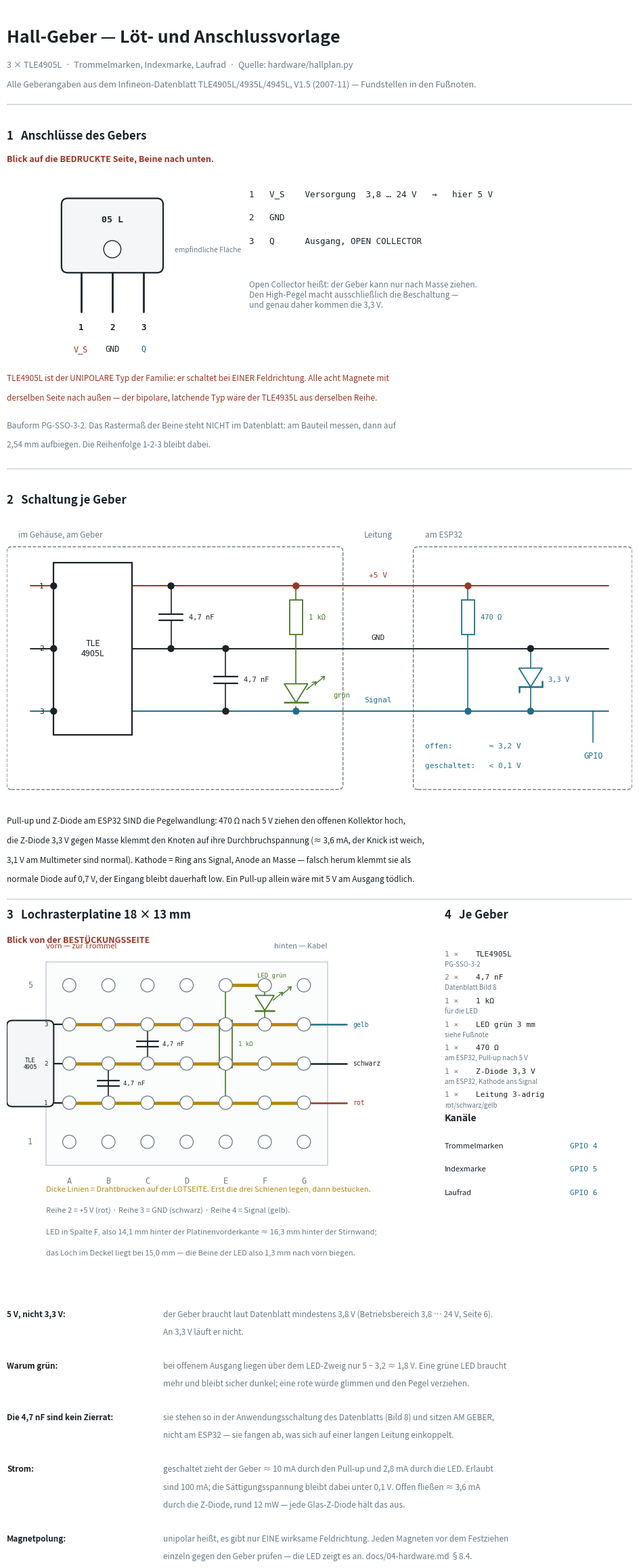

This figure's Python source: (Note: this script raises an exception after producing the figure.)
#!/usr/bin/env python3
"""Loet- und Anschlussvorlage fuer die drei Hall-Geber.

Der Schaltplan (hardware/schaltplan.py) zeigt, WAS womit verbunden ist, der
Anschlussplan (hardware/anschlussplan.py), WIE die Adern laufen. Dieser Plan
zeigt, WAS AUF DIE PLATINE KOMMT — Bauteil fuer Bauteil, Loch fuer Loch.

Quelle ist dieser Text, das PDF wird daraus erzeugt:

    .venv/bin/python hardware/hallplan.py

Erzeugt hardware/hallplan.pdf und hardware/hallplan.png.

ALLE ANGABEN ZUM GEBER stammen aus dem Datenblatt der Familie TLE4905L /
TLE4935L / TLE4945L / TLE4945-2L, Infineon, V1.5 vom November 2007:

    Bild 1, Seite 2   Pinbelegung, Blick auf die BEDRUCKTE Seite:
                      1 = V_S, 2 = GND, 3 = Q
    Seite 3           Ausgang ist OPEN COLLECTOR (Schmitt-Trigger)
    Seite 6           Betriebsbereich V_S = 3,8 ... 24 V, I_Q bis 100 mA
    Seite 7           V_QSat 0,25 V typ. bei 40 mA; Leckstrom <= 10 uA;
                      Anstiegszeit <= 1 us bei R_L = 1,2 kOhm
    Bild 8, Seite 11  Anwendungsschaltung: Pull-up am STEUERGERAET, je 4,7 nF
                      von V_S und von Q nach GND AM GEBER
    Seite 4 / 5       TLE4905 ist der UNIPOLARE Typ; bipolar (latchend) ist
                      der TLE4935L aus derselben Familie.

WAS NICHT IM DATENBLATT STEHT und deshalb hier auch nicht behauptet wird: das
Rastermass der drei Beine. Die Bauform PG-SSO-3-2 ist in einem eigenen Dokument
bemasst. Also: am Bauteil messen, dann auf 2,54 mm aufbiegen.
"""
import matplotlib
matplotlib.use("Agg")
import matplotlib.pyplot as plt
from matplotlib.patches import Rectangle, FancyBboxPatch, Circle, Polygon

INK  = "#1b2328"
MUT  = "#6b7a85"
SIG  = "#1f6f8b"   # Messsignal
AUX  = "#4a7a2a"   # Versorgung
PWR  = "#9c3524"   # Warnung / 5 V
LINE = "#c9d2d8"
LOET = "#b8860b"   # Draehte auf der Loetseite
MONO = {"family": "DejaVu Sans Mono"}

fig, ax = plt.subplots(figsize=(12.0, 24.0))
ax.set_xlim(0, 160)
ax.set_ylim(0, 320)
ax.set_aspect("equal")
ax.axis("off")


# ----------------------------------------------------------------- Werkzeug
def txt(x, y, s, size=8, color=INK, ha="left", va="center", weight=None, mono=False,
        zorder=5):
    ax.text(x, y, s, fontsize=size, color=color, ha=ha, va=va, zorder=zorder,
            fontweight=weight, **(MONO if mono else {}))


def rbox(x, y, w, h, color=LINE, lw=1.0, ls="-", fc="none"):
    ax.add_patch(FancyBboxPatch((x, y), w, h, boxstyle="round,pad=0,rounding_size=1.2",
                                ec=color, fc=fc, lw=lw, ls=ls))


def line(x1, y1, x2, y2, color=INK, lw=1.2, ls="-"):
    ax.plot([x1, x2], [y1, y2], color=color, lw=lw, ls=ls, solid_capstyle="round",
            zorder=2)


def dot(x, y, color=INK, r=0.9):
    ax.add_patch(Circle((x, y), r, fc=color, ec="none", zorder=3))


def res(x, y, w=9.0, h=3.4, label="", color=INK, vert=False):
    """Widerstand als Rechteck (IEC)."""
    if vert:
        ax.add_patch(Rectangle((x - h / 2, y - w / 2), h, w, ec=color, fc="white", lw=1.3,
                               zorder=3))
        txt(x + h / 2 + 1.5, y, label, 7.5, color, mono=True)
    else:
        ax.add_patch(Rectangle((x - w / 2, y - h / 2), w, h, ec=color, fc="white", lw=1.3,
                               zorder=3))
        txt(x, y + h / 2 + 2.2, label, 7.5, color, ha="center", mono=True)


def cap(x, y, label="", color=INK, w=6.0, gap=1.6):
    """Kondensator, senkrecht durchflossen."""
    line(x - w / 2, y + gap / 2, x + w / 2, y + gap / 2, color, 1.6)
    line(x - w / 2, y - gap / 2, x + w / 2, y - gap / 2, color, 1.6)
    txt(x + w / 2 + 1.6, y, label, 7.5, color, mono=True)


def led(x, y, color=AUX, size=3.2, label=""):
    """LED, Strom von oben nach unten."""
    ax.add_patch(Polygon([(x - size, y + size), (x + size, y + size), (x, y - size * 0.6)],
                         closed=True, ec=color, fc="white", lw=1.3, zorder=3))
    line(x - size, y - size * 0.6, x + size, y - size * 0.6, color, 1.8)
    for k in (0, 1):
        x0, y0 = x + size * 0.9 + k * 2.2, y + size * 0.5 + k * 1.4
        line(x0, y0, x0 + 2.4, y0 + 2.0, color, 1.0)
        line(x0 + 2.4, y0 + 2.0, x0 + 1.5, y0 + 1.9, color, 1.0)
        line(x0 + 2.4, y0 + 2.0, x0 + 2.2, y0 + 1.1, color, 1.0)
    txt(x + size + 6.5, y, label, 7.5, color, mono=True)


def zener(x, y, color=INK, size=3.0, label=""):
    """Z-Diode, Kathode UNTEN (am Signal), Anode oben (an Masse) — wie im Plan,
    wo die Masseschiene über der Signalschiene liegt."""
    ax.add_patch(Polygon([(x - size, y + size), (x + size, y + size), (x, y - size * 0.6)],
                         closed=True, ec=color, fc="white", lw=1.3, zorder=3))
    line(x - size, y - size * 0.6, x + size, y - size * 0.6, color, 1.8)
    line(x - size, y - size * 0.6, x - size, y - size * 0.6 - 1.4, color, 1.8)
    line(x + size, y - size * 0.6, x + size, y - size * 0.6 + 1.4, color, 1.8)
    txt(x + size + 1.6, y, label, 7.5, color, mono=True)


# ------------------------------------------------------------------- Kopf
txt(0, 312, "Hall-Geber — Löt- und Anschlussvorlage", 18, INK, weight="bold")
txt(0, 305, "3 × TLE4905L  ·  Trommelmarken, Indexmarke, Laufrad  ·  "
            "Quelle: hardware/hallplan.py", 9, MUT)
txt(0, 300, "Alle Geberangaben aus dem Infineon-Datenblatt TLE4905L/4935L/4945L, "
            "V1.5 (2007-11) — Fundstellen in den Fußnoten.", 9, MUT)
line(0, 295, 160, 295, LINE, 1.2)


# =================================================== 1 Pinbelegung
txt(0, 287, "1   Anschlüsse des Gebers", 12, INK, weight="bold")
txt(0, 281, "Blick auf die BEDRUCKTE Seite, Beine nach unten.", 9, PWR, weight="bold")

bx, by, bw, bh = 14, 252, 26, 19
ax.add_patch(FancyBboxPatch((bx, by), bw, bh, boxstyle="round,pad=0,rounding_size=1.6",
                            ec=INK, fc="#f4f6f7", lw=1.6))
txt(bx + bw / 2, by + 13.5, "05 L", 9.5, INK, ha="center", mono=True, weight="bold")
ax.add_patch(Circle((bx + bw / 2, by + 6.0), 2.2, ec=INK, fc="white", lw=1.0, zorder=4))
txt(bx + bw + 3, by + 6.0, "empfindliche Fläche", 7.5, MUT)

for i, (nm, fn, col) in enumerate((("1", "V_S", PWR), ("2", "GND", INK), ("3", "Q", SIG))):
    px = bx + 5 + i * 8
    line(px, by, px, by - 10, INK, 2.0)
    txt(px, by - 14, nm, 9, INK, ha="center", weight="bold", mono=True)
    txt(px, by - 19.5, fn, 8.5, col, ha="center", mono=True)

txt(62, 272, "1   V_S    Versorgung  3,8 … 24 V   →   hier 5 V", 9, INK, mono=True)
txt(62, 266, "2   GND", 9, INK, mono=True)
txt(62, 260, "3   Q      Ausgang, OPEN COLLECTOR", 9, INK, mono=True)
txt(62, 250, "Open Collector heißt: der Geber kann nur nach Masse ziehen.\n"
             "Den High-Pegel macht ausschließlich die Beschaltung —\n"
             "und genau daher kommen die 3,3 V.", 8.5, MUT, va="top")

txt(0, 225, "TLE4905L ist der UNIPOLARE Typ der Familie: er schaltet bei EINER "
            "Feldrichtung. Alle acht Magnete mit", 8.5, PWR)
txt(0, 220, "derselben Seite nach außen — der bipolare, latchende Typ wäre der "
            "TLE4935L aus derselben Reihe.", 8.5, PWR)
txt(0, 213, "Bauform PG-SSO-3-2. Das Rastermaß der Beine steht NICHT im Datenblatt: "
            "am Bauteil messen, dann auf", 8.5, MUT)
txt(0, 208, "2,54 mm aufbiegen. Die Reihenfolge 1-2-3 bleibt dabei.", 8.5, MUT)
line(0, 202, 160, 202, LINE, 1.0)


# =================================================== 2 Schaltung
txt(0, 194, "2   Schaltung je Geber", 12, INK, weight="bold")

rbox(0, 120, 86, 62, MUT, 1.0, "--")
txt(3, 185, "im Gehäuse, am Geber", 8.5, MUT)
rbox(104, 120, 56, 62, MUT, 1.0, "--")
txt(107, 185, "am ESP32", 8.5, MUT)
txt(95, 185, "Leitung", 8.5, MUT, ha="center")

y5, yg, yq = 172, 156, 140
for yy, nm, col in ((y5, "+5 V", PWR), (yg, "GND", INK), (yq, "Signal", SIG)):
    line(6, yy, 154, yy, col, 1.4)
    txt(95, yy + 2.8, nm, 8, col, ha="center", mono=True)

gx, gw = 12, 20
ax.add_patch(Rectangle((gx, yq - 6), gw, (y5 - yq) + 12, ec=INK, fc="white", lw=1.6,
                       zorder=3))
txt(gx + gw / 2, yg, "TLE\n4905L", 9, INK, ha="center")
for yy, nm in ((y5, "1"), (yg, "2"), (yq, "3")):
    txt(gx - 2.5, yy, nm, 8, INK, ha="right", mono=True)
    dot(gx, yy)

cap(42, (y5 + yg) / 2, "4,7 nF", INK)
line(42, y5, 42, (y5 + yg) / 2 + 0.8); line(42, (y5 + yg) / 2 - 0.8, 42, yg)
dot(42, y5); dot(42, yg)

cap(56, (yg + yq) / 2, "4,7 nF", INK)
line(56, yg, 56, (yg + yq) / 2 + 0.8); line(56, (yg + yq) / 2 - 0.8, 56, yq)
dot(56, yg); dot(56, yq)

lx = 74
res(lx, (y5 + yg) / 2, 9.0, 3.4, "1 kΩ", AUX, vert=True)
line(lx, y5, lx, (y5 + yg) / 2 + 4.5, AUX)
line(lx, (y5 + yg) / 2 - 4.5, lx, yq + 7.0, AUX)
led(lx, yq + 4.0, AUX, 3.0, "grün")
line(lx, yq + 1.2, lx, yq, AUX)
dot(lx, y5, PWR); dot(lx, yq, SIG)

tx = 118
res(tx, (y5 + yg) / 2, 9.0, 3.4, "470 Ω", SIG, vert=True)
line(tx, y5, tx, (y5 + yg) / 2 + 4.5, SIG); line(tx, (y5 + yg) / 2 - 4.5, tx, yq, SIG)
dot(tx, y5, PWR); dot(tx, yq, SIG)

tx2 = 134
zener(tx2, (yg + yq) / 2, SIG, 3.0, "3,3 V")
line(tx2, yq, tx2, (yg + yq) / 2 - 1.8, SIG); line(tx2, (yg + yq) / 2 + 3.0, tx2, yg, SIG)
dot(tx2, yq, SIG); dot(tx2, yg)

line(150, yq, 150, yq - 8, SIG)
txt(150, yq - 11.5, "GPIO", 8.5, SIG, ha="center", mono=True)

txt(107, 131, "offen:        ≈ 3,2 V", 8, SIG, mono=True)
txt(107, 126, "geschaltet:   < 0,1 V", 8, SIG, mono=True)

txt(0, 112, "Pull-up und Z-Diode am ESP32 SIND die Pegelwandlung: 470 Ω nach 5 V ziehen "
            "den offenen Kollektor hoch,", 8.5, INK)
txt(0, 107, "die Z-Diode 3,3 V gegen Masse klemmt den Knoten auf ihre Durchbruchspannung "
            "(≈ 3,6 mA, der Knick ist weich,", 8.5, INK)
txt(0, 102, "3,1 V am Multimeter sind normal). Kathode = Ring ans Signal, Anode an Masse "
            "— falsch herum klemmt sie als", 8.5, INK)
txt(0, 97, "normale Diode auf 0,7 V, der Eingang bleibt dauerhaft low. Ein Pull-up allein "
           "wäre mit 5 V am Ausgang tödlich.", 8.5, INK)
line(0, 92, 160, 92, LINE, 1.0)


# =================================================== 3 Lochraster
txt(0, 88, "3   Lochrasterplatine 18 × 13 mm", 12, INK, weight="bold")
txt(0, 81.5, "Blick von der BESTÜCKUNGSSEITE", 9, PWR, weight="bold")

P = 10.0
X0, Y0 = 16, 30
COLS = "ABCDEFG"

ax.add_patch(Rectangle((X0 - 6, Y0 - 6), 6 * P + 12, 4 * P + 12, ec=LINE, fc="#fbfcfc",
                       lw=1.2, zorder=0))
txt(X0 - 6, Y0 + 4 * P + 10, "vorn — zur Trommel", 8, PWR)
txt(X0 + 6 * P + 6, Y0 + 4 * P + 10, "hinten — Kabel", 8, MUT, ha="right")

def hole(c, r):
    return X0 + COLS.index(c) * P, Y0 + (r - 1) * P

for r, (nm, col) in ((2, ("+5 V", PWR)), (3, ("GND", INK)), (4, ("Signal", SIG))):
    yy = Y0 + (r - 1) * P
    line(X0, yy, X0 + 6 * P, yy, LOET, 3.4)

for c in range(7):
    for r in range(5):
        ax.add_patch(Circle((X0 + c * P, Y0 + r * P), 1.7, ec=MUT, fc="white", lw=0.9,
                            zorder=4))
for c in range(7):
    txt(X0 + c * P, Y0 - 10, COLS[c], 8.5, MUT, ha="center", mono=True)
for r in range(5):
    txt(X0 - 10, Y0 + r * P, str(r + 1), 8.5, MUT, ha="center", mono=True)

hx, hy = hole("A", 3)
ax.add_patch(FancyBboxPatch((hx - 16, hy - P - 1), 12, 2 * P + 2,
                            boxstyle="round,pad=0,rounding_size=1.4",
                            ec=INK, fc="#f4f6f7", lw=1.5, zorder=5))
txt(hx - 10, hy, "TLE\n4905", 6.5, INK, ha="center", zorder=6)
for r in (2, 3, 4):
    xx, yy = hole("A", r)
    line(xx - 4, yy, xx, yy, INK, 1.6)
    txt(xx - 5.5, yy, str(r - 1), 6.5, INK, ha="right", mono=True)

for col, r1, r2 in (("B", 2, 3), ("C", 3, 4)):
    x1, y1 = hole(col, r1); x2, y2 = hole(col, r2)
    cap((x1 + x2) / 2, (y1 + y2) / 2, "", INK, 5.5, 1.4)
    line(x1, y1, x1, (y1 + y2) / 2 + 0.7); line(x2, (y1 + y2) / 2 - 0.7, x2, y2)
    txt(x1 + 3.8, (y1 + y2) / 2, "4,7 nF", 6.5, INK, mono=True)

x1, y1 = hole("E", 2); x2, y2 = hole("E", 5)
res((x1 + x2) / 2, (y1 + y2) / 2, 12.0, 3.2, "", AUX, vert=True)
line(x1, y1, x1, (y1 + y2) / 2 - 6.0, AUX); line(x2, (y1 + y2) / 2 + 6.0, x2, y2, AUX)
txt(x1 + 3.2, (y1 + y2) / 2, "1 kΩ", 6.5, AUX, mono=True)

xa, ya = hole("E", 5); xb, yb = hole("F", 5)
line(xa, ya, xb, yb, LOET, 3.4)
x1, y1 = hole("F", 5); x2, y2 = hole("F", 4)
led(x1, (y1 + y2) / 2, AUX, 2.4, "")
line(x1, y1, x1, (y1 + y2) / 2 + 2.4, AUX); line(x2, (y1 + y2) / 2 - 1.4, x2, y2, AUX)
txt(x1 - 2.0, (y1 + y2) / 2 + 7.5, "LED grün", 6.5, AUX, mono=True)

for r, (nm, col) in ((2, ("rot", PWR)), (3, ("schwarz", INK)), (4, ("gelb", SIG))):
    xx, yy = hole("G", r)
    line(xx, yy, xx + 11, yy, col, 1.8)
    txt(xx + 12.5, yy, nm, 7, col, mono=True)

txt(X0 - 6, 18, "Dicke Linien = Drahtbrücken auf der LÖTSEITE. Erst die drei Schienen "
                "legen, dann bestücken.", 8, LOET)
txt(X0 - 6, 12.5, "Reihe 2 = +5 V (rot) · Reihe 3 = GND (schwarz) · Reihe 4 = Signal "
                  "(gelb).", 8, MUT)
txt(X0 - 6, 7, "LED in Spalte F, also 14,1 mm hinter der Platinenvorderkante ≈ 16,3 mm "
               "hinter der Stirnwand;", 8, MUT)
txt(X0 - 6, 1.5, "das Loch im Deckel liegt bei 15,0 mm — die Beine der LED also 1,3 mm "
                 "nach vorn biegen.", 8, MUT)


# =================================================== 4 Je Geber
X = 112
txt(X, 88, "4   Je Geber", 12, INK, weight="bold")
rows = [("1 ×", "TLE4905L", "PG-SSO-3-2"),
        ("2 ×", "4,7 nF", "Datenblatt Bild 8"),
        ("1 ×", "1 kΩ", "für die LED"),
        ("1 ×", "LED grün 3 mm", "siehe Fußnote"),
        ("1 ×", "470 Ω", "am ESP32, Pull-up nach 5 V"),
        ("1 ×", "Z-Diode 3,3 V", "am ESP32, Kathode ans Signal"),
        ("1 ×", "Leitung 3-adrig", "rot/schwarz/gelb")]
for i, (n, b, k) in enumerate(rows):
    yy = 78 - i * 6.0
    txt(X, yy, n, 8, MUT, mono=True)
    txt(X + 8, yy, b, 8, INK, mono=True)
    txt(X, yy - 2.6, k, 7, MUT)

txt(X, 36, "Kanäle", 10, INK, weight="bold")
for i, (nm, gp) in enumerate((("Trommelmarken", "GPIO 4"), ("Indexmarke", "GPIO 5"),
                              ("Laufrad", "GPIO 6"))):
    yy = 29 - i * 6.0
    txt(X, yy, nm, 8, INK)
    txt(X + 32, yy, gp, 8, SIG, mono=True)


# =================================================== Fussnoten
notes = [
    ("5 V, nicht 3,3 V:", "der Geber braucht laut Datenblatt mindestens 3,8 V "
     "(Betriebsbereich 3,8 … 24 V, Seite 6). An 3,3 V läuft er nicht."),
    ("Warum grün:", "bei offenem Ausgang liegen über dem LED-Zweig nur 5 − 3,2 ≈ 1,8 V. "
     "Eine grüne LED braucht mehr und bleibt sicher dunkel; eine rote würde glimmen "
     "und den Pegel verziehen."),
    ("Die 4,7 nF sind kein Zierrat:", "sie stehen so in der Anwendungsschaltung des "
     "Datenblatts (Bild 8) und sitzen AM GEBER, nicht am ESP32 — sie fangen ab, was "
     "sich auf einer langen Leitung einkoppelt."),
    ("Strom:", "geschaltet zieht der Geber ≈ 10 mA durch den Pull-up und 2,8 mA durch die "
     "LED. Erlaubt sind 100 mA; die Sättigungsspannung bleibt dabei unter 0,1 V. Offen "
     "fließen ≈ 3,6 mA durch die Z-Diode, rund 12 mW — jede Glas-Z-Diode hält das aus."),
    ("Magnetpolung:", "unipolar heißt, es gibt nur EINE wirksame Feldrichtung. Jeden "
     "Magneten vor dem Festziehen einzeln gegen den Geber prüfen — die LED zeigt es an. "
     "docs/04-hardware.md §8.4."),
]
line(0, -8, 160, -8, LINE, 1.0)
yy = -14
for head, body in notes:
    txt(0, yy, head, 8.5, INK, weight="bold")
    words, lines_, cur = body.split(), [], ""
    for w in words:
        if len(cur) + len(w) > 88:
            lines_.append(cur); cur = w
        else:
            cur = (cur + " " + w).strip()
    lines_.append(cur)
    for j, ln in enumerate(lines_):
        txt(40, yy - j * 4.6, ln, 8.5, MUT)
    yy -= 4.6 * len(lines_) + 4.0

fig.savefig("hardware/hallplan.pdf", bbox_inches="tight")
fig.savefig("hardware/hallplan.png", dpi=140, bbox_inches="tight")
print("ok  hardware/hallplan.pdf + .png")
